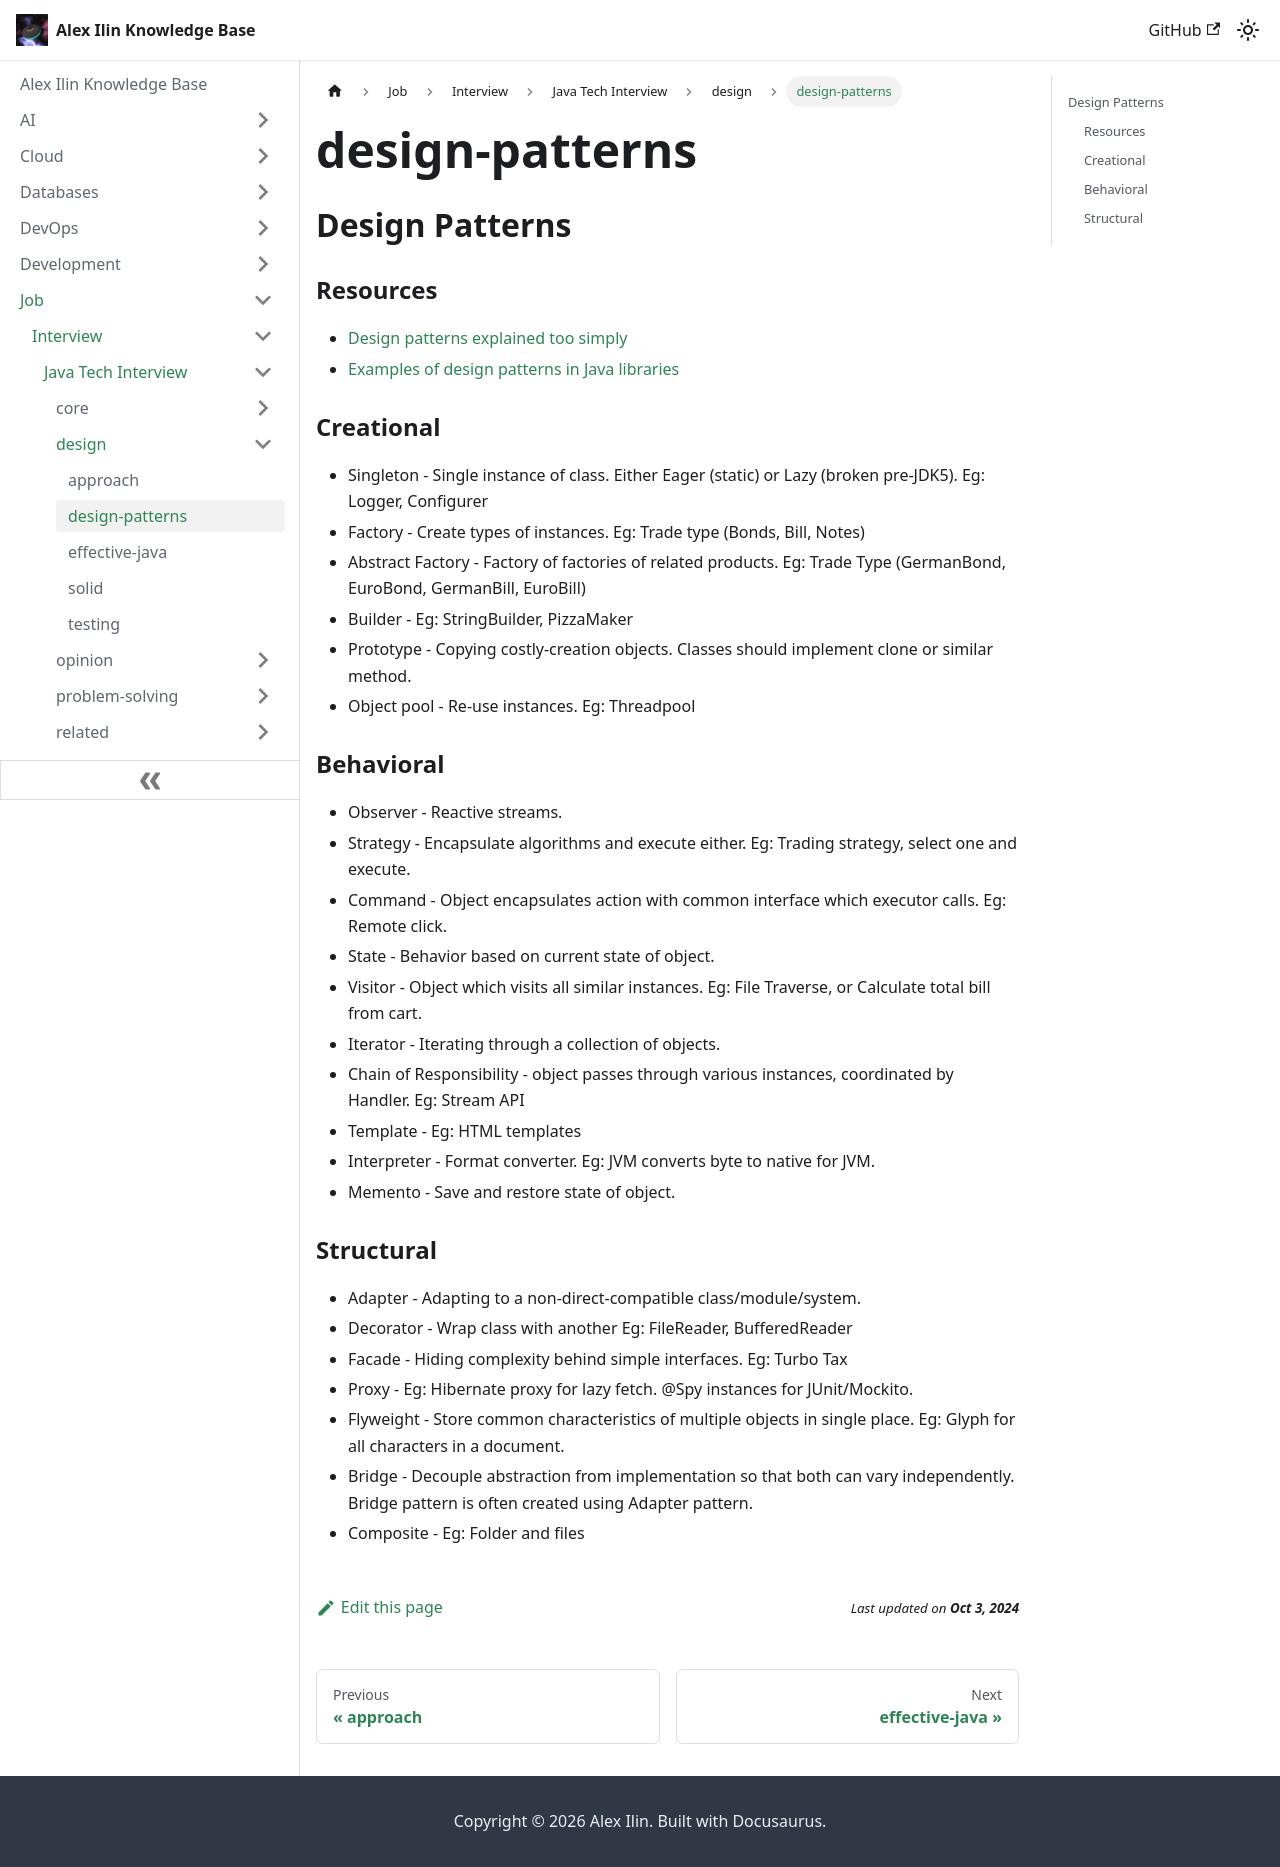

repository: engilyin/kb · page: Job/TechInterview/Java/design/design-patterns/index.html · generator: docusaurus

## Design Patterns

### Resources

- [Design patterns explained too simply](https://github.com/kamranahmedse/design-patterns-for-humans)
- [Examples of design patterns in Java libraries](http://stackoverflow.com/questions/1673841/examples-of-gof-design-patterns-in-javas-core-libraries/2707195#2707195)

### Creational

- Singleton -  Single instance of class. Either Eager (static) or Lazy (broken pre-JDK5). Eg: Logger, Configurer
- Factory - Create types of instances. Eg: Trade type (Bonds, Bill, Notes)
- Abstract Factory - Factory of factories of related products. Eg: Trade Type (GermanBond, EuroBond, GermanBill, EuroBill)
- Builder - Eg: StringBuilder, PizzaMaker
- Prototype - Copying costly-creation objects. Classes should implement clone or similar method.
- Object pool - Re-use instances. Eg: Threadpool

### Behavioral

- Observer - Reactive streams.
- Strategy - Encapsulate algorithms and execute either. Eg: Trading strategy, select one and execute.
- Command - Object encapsulates action with common interface which executor calls. Eg: Remote click.
- State - Behavior based on current state of object.
- Visitor - Object which visits all similar instances. Eg: File Traverse, or Calculate total bill from cart.
- Iterator - Iterating through a collection of objects.
- Chain of Responsibility - object passes through various instances, coordinated by Handler. Eg: Stream API
- Template - Eg: HTML templates
- Interpreter - Format converter. Eg: JVM converts byte to native for JVM.
- Memento - Save and restore state of object.

### Structural

- Adapter - Adapting to a non-direct-compatible class/module/system. 
- Decorator - Wrap class with another Eg: FileReader, BufferedReader
- Facade - Hiding complexity behind simple interfaces. Eg: Turbo Tax
- Proxy - Eg: Hibernate proxy for lazy fetch. @Spy instances for JUnit/Mockito.
- Flyweight - Store common characteristics of multiple objects in single place. Eg: Glyph for all characters in a document.
- Bridge - Decouple abstraction from implementation so that both can vary independently. Bridge pattern is often created using Adapter pattern. 
- Composite - Eg: Folder and files
